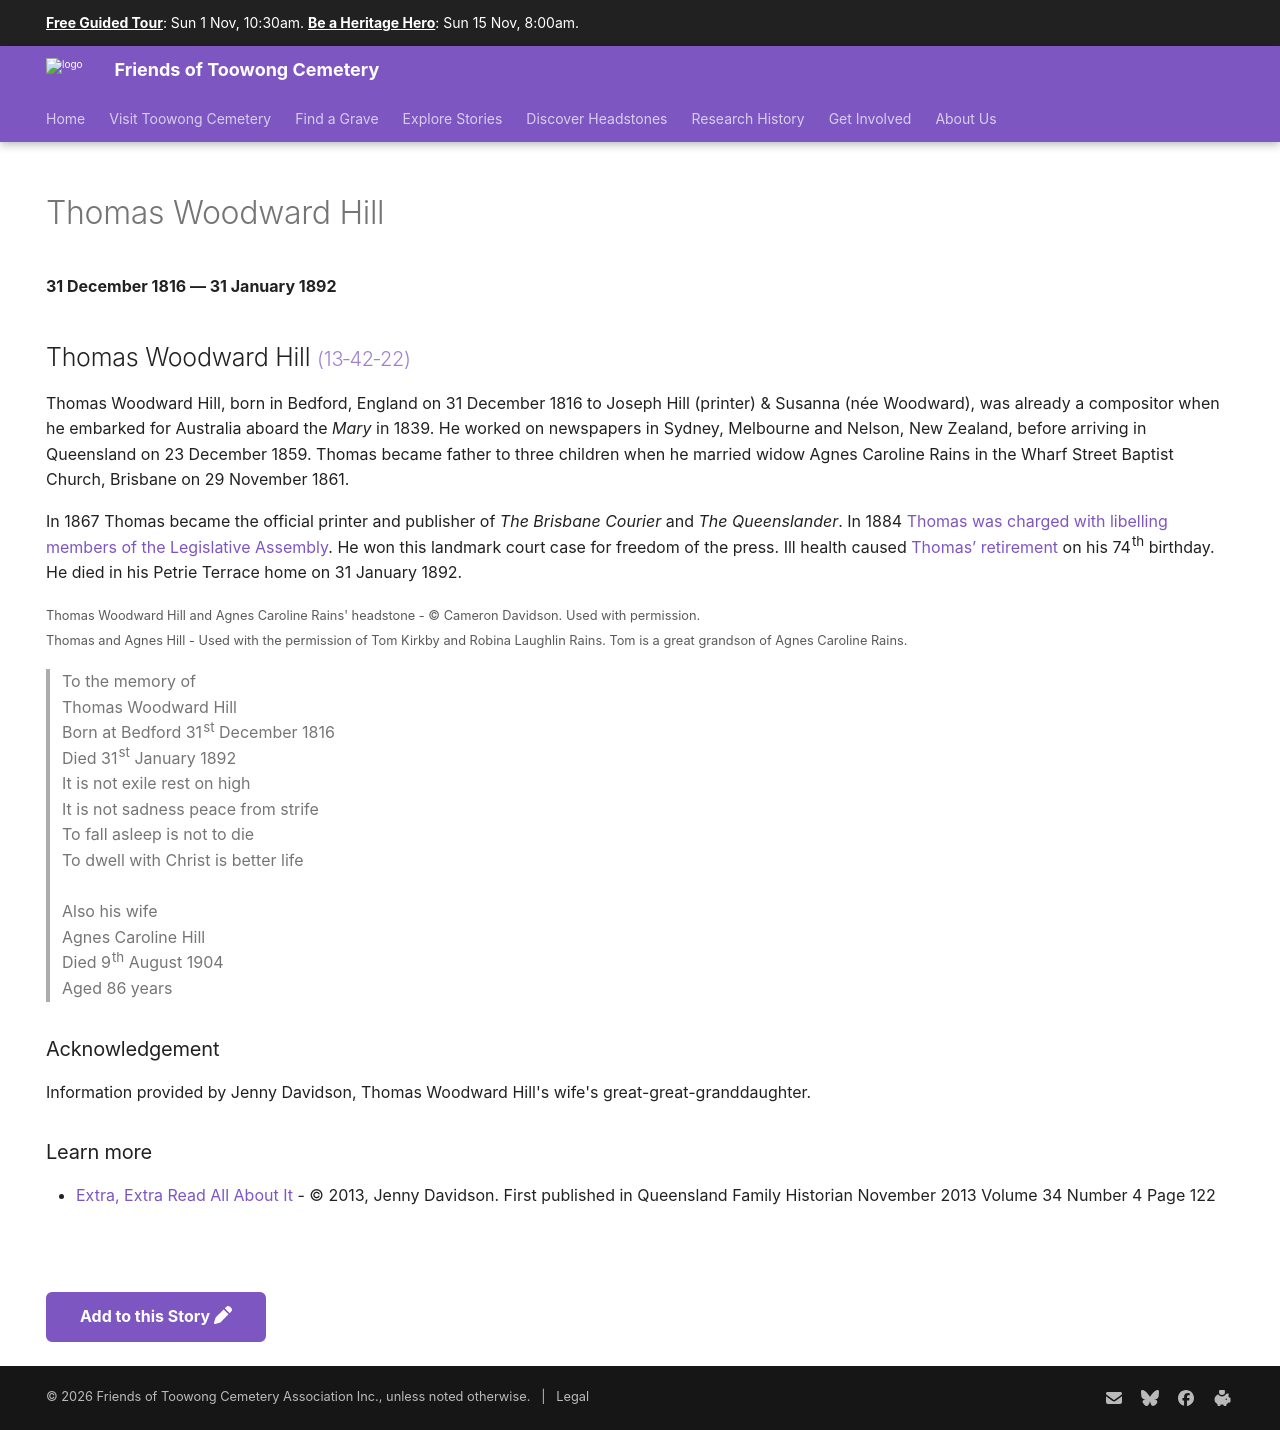

repository: 1871fotc/1871fotc.github.io · page: research/thomas-woodward-hill/index.html · generator: mkdocs

---
hide:
  - toc
  - navigation 
---

# Thomas Woodward Hill

**31 December 1816 — 31 January 1892**

--8<-- "snippets/thomas-woodward-hill.md"


>To the memory of  <br>
Thomas Woodward Hill  <br>
Born at Bedford 31^st^ December 1816  <br>
Died 31^st^ January 1892  <br>
It is not exile rest on high  <br>
It is not sadness peace from strife  <br>
To fall asleep is not to die  <br>
To dwell with Christ is better life  <br>
>   <br>
>Also his wife   <br>
Agnes Caroline Hill  <br>
Died 9^th^ August 1904  <br>
Aged 86 years  <br>

### Acknowledgement

Information provided by Jenny Davidson, Thomas Woodward Hill's wife's great-great-granddaughter.

### Learn more 

- [Extra, Extra Read All About It](../assets/documents/extra-extra-read-all-about-it-thomas-woodward-hill.pdf) - © 2013, Jenny Davidson. First published in Queensland Family Historian November 2013 Volume 34 Number 4 Page 122

--8<-- "snippets/add-to-this-story.md"
